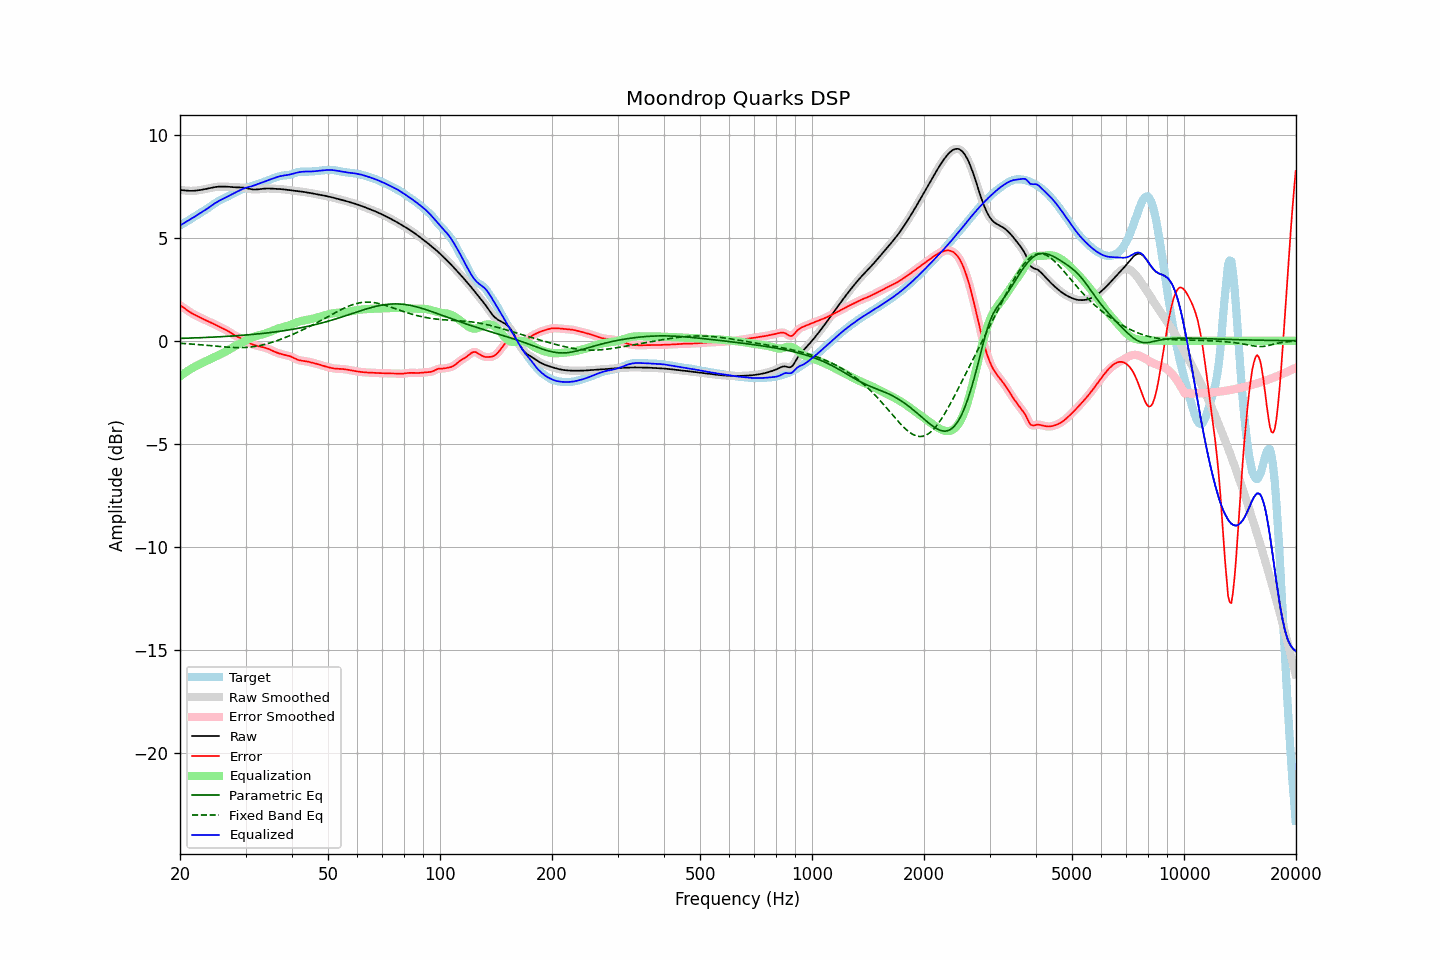

The data file committed next to this chart (first rows):
frequency, raw, error, smoothed, error_smoothed, equalization, parametric_eq, fixed_band_eq, equalized_raw, equalized_smoothed, target
20.00, 7.32, 1.72, 7.32, 1.72, -1.73, 0.11, -0.12, 5.59, 5.59, 5.60
20.20, 7.32, 1.67, 7.31, 1.67, -1.67, 0.12, -0.13, 5.64, 5.64, 5.64
20.40, 7.31, 1.62, 7.31, 1.62, -1.61, 0.12, -0.13, 5.69, 5.69, 5.69
20.61, 7.30, 1.57, 7.30, 1.57, -1.56, 0.12, -0.14, 5.74, 5.74, 5.73
20.81, 7.29, 1.51, 7.29, 1.51, -1.51, 0.12, -0.14, 5.78, 5.78, 5.78
21.02, 7.28, 1.45, 7.28, 1.45, -1.45, 0.13, -0.15, 5.83, 5.83, 5.83
21.23, 7.28, 1.40, 7.28, 1.40, -1.40, 0.13, -0.15, 5.87, 5.88, 5.88
21.44, 7.28, 1.35, 7.28, 1.35, -1.36, 0.13, -0.16, 5.92, 5.92, 5.93
21.66, 7.28, 1.31, 7.28, 1.31, -1.31, 0.13, -0.16, 5.97, 5.97, 5.97
21.87, 7.28, 1.27, 7.29, 1.27, -1.27, 0.14, -0.17, 6.02, 6.02, 6.02
22.09, 7.29, 1.23, 7.29, 1.23, -1.22, 0.14, -0.18, 6.07, 6.07, 6.07
22.31, 7.30, 1.19, 7.30, 1.19, -1.18, 0.14, -0.18, 6.12, 6.12, 6.12
22.54, 7.31, 1.15, 7.31, 1.15, -1.15, 0.15, -0.19, 6.17, 6.17, 6.17
22.76, 7.33, 1.11, 7.33, 1.11, -1.11, 0.15, -0.20, 6.22, 6.22, 6.22
22.99, 7.34, 1.07, 7.34, 1.07, -1.07, 0.15, -0.20, 6.27, 6.27, 6.27
23.22, 7.35, 1.04, 7.35, 1.04, -1.04, 0.16, -0.21, 6.32, 6.32, 6.32
23.45, 7.37, 1.00, 7.37, 1.00, -1.00, 0.16, -0.22, 6.37, 6.37, 6.37
23.69, 7.39, 0.96, 7.39, 0.96, -0.96, 0.16, -0.22, 6.42, 6.42, 6.42
23.92, 7.40, 0.93, 7.40, 0.93, -0.93, 0.17, -0.23, 6.47, 6.47, 6.47
24.16, 7.42, 0.89, 7.42, 0.89, -0.89, 0.17, -0.24, 6.53, 6.53, 6.53
24.40, 7.44, 0.86, 7.44, 0.86, -0.85, 0.17, -0.25, 6.58, 6.58, 6.58
24.65, 7.45, 0.82, 7.45, 0.82, -0.82, 0.18, -0.25, 6.64, 6.64, 6.64
24.89, 7.47, 0.78, 7.47, 0.78, -0.78, 0.18, -0.26, 6.69, 6.69, 6.69
25.14, 7.48, 0.74, 7.48, 0.74, -0.74, 0.19, -0.27, 6.74, 6.74, 6.74
25.39, 7.48, 0.70, 7.48, 0.70, -0.70, 0.19, -0.28, 6.78, 6.78, 6.79
25.65, 7.49, 0.66, 7.49, 0.66, -0.66, 0.19, -0.28, 6.82, 6.82, 6.83
25.91, 7.49, 0.62, 7.49, 0.62, -0.62, 0.20, -0.29, 6.86, 6.86, 6.87
26.16, 7.49, 0.58, 7.49, 0.58, -0.58, 0.20, -0.30, 6.90, 6.90, 6.90
26.43, 7.49, 0.55, 7.49, 0.55, -0.54, 0.21, -0.30, 6.94, 6.94, 6.94
26.69, 7.48, 0.51, 7.48, 0.51, -0.50, 0.21, -0.31, 6.98, 6.98, 6.97
26.96, 7.48, 0.46, 7.48, 0.46, -0.45, 0.22, -0.31, 7.02, 7.02, 7.01
27.23, 7.47, 0.41, 7.47, 0.41, -0.41, 0.22, -0.32, 7.06, 7.06, 7.06
27.50, 7.46, 0.36, 7.46, 0.36, -0.36, 0.23, -0.32, 7.10, 7.10, 7.10
27.77, 7.46, 0.31, 7.46, 0.31, -0.31, 0.23, -0.33, 7.14, 7.14, 7.15
28.05, 7.45, 0.26, 7.45, 0.26, -0.27, 0.24, -0.33, 7.18, 7.18, 7.19
28.33, 7.45, 0.22, 7.45, 0.22, -0.23, 0.24, -0.33, 7.22, 7.22, 7.23
28.62, 7.45, 0.18, 7.45, 0.18, -0.19, 0.25, -0.33, 7.26, 7.26, 7.27
28.90, 7.45, 0.15, 7.45, 0.15, -0.15, 0.26, -0.33, 7.30, 7.30, 7.30
29.19, 7.44, 0.11, 7.44, 0.11, -0.11, 0.26, -0.33, 7.34, 7.34, 7.33
29.48, 7.44, 0.08, 7.44, 0.08, -0.07, 0.27, -0.33, 7.37, 7.37, 7.36
29.78, 7.43, 0.04, 7.43, 0.04, -0.03, 0.27, -0.33, 7.40, 7.40, 7.39
30.08, 7.42, -0.00, 7.42, -0.00, 0.01, 0.28, -0.32, 7.43, 7.43, 7.42
30.38, 7.40, -0.05, 7.40, -0.05, 0.05, 0.29, -0.32, 7.45, 7.45, 7.45
30.68, 7.38, -0.10, 7.38, -0.10, 0.09, 0.29, -0.31, 7.47, 7.47, 7.48
30.99, 7.36, -0.14, 7.36, -0.14, 0.13, 0.30, -0.30, 7.49, 7.49, 7.50
31.30, 7.35, -0.18, 7.35, -0.18, 0.17, 0.31, -0.29, 7.52, 7.52, 7.53
31.61, 7.34, -0.21, 7.34, -0.20, 0.20, 0.31, -0.28, 7.54, 7.54, 7.55
31.93, 7.34, -0.23, 7.34, -0.23, 0.23, 0.32, -0.27, 7.57, 7.57, 7.57
32.24, 7.35, -0.25, 7.35, -0.25, 0.25, 0.33, -0.26, 7.60, 7.60, 7.60
32.57, 7.36, -0.27, 7.36, -0.27, 0.27, 0.34, -0.24, 7.63, 7.63, 7.62
32.89, 7.37, -0.29, 7.37, -0.29, 0.29, 0.34, -0.23, 7.65, 7.65, 7.65
33.22, 7.38, -0.30, 7.38, -0.30, 0.30, 0.35, -0.21, 7.68, 7.68, 7.68
33.55, 7.38, -0.32, 7.38, -0.32, 0.32, 0.36, -0.19, 7.71, 7.71, 7.71
33.89, 7.39, -0.34, 7.39, -0.34, 0.35, 0.37, -0.17, 7.74, 7.74, 7.73
34.23, 7.39, -0.37, 7.39, -0.37, 0.37, 0.38, -0.15, 7.77, 7.77, 7.76
34.57, 7.39, -0.40, 7.39, -0.40, 0.40, 0.39, -0.13, 7.80, 7.80, 7.79
34.92, 7.39, -0.43, 7.39, -0.43, 0.43, 0.40, -0.11, 7.83, 7.83, 7.82
35.27, 7.39, -0.47, 7.39, -0.47, 0.47, 0.41, -0.08, 7.86, 7.86, 7.85
35.62, 7.38, -0.50, 7.38, -0.50, 0.50, 0.42, -0.06, 7.88, 7.88, 7.89
35.97, 7.38, -0.54, 7.38, -0.54, 0.53, 0.43, -0.03, 7.91, 7.91, 7.92
... 635 more rows
